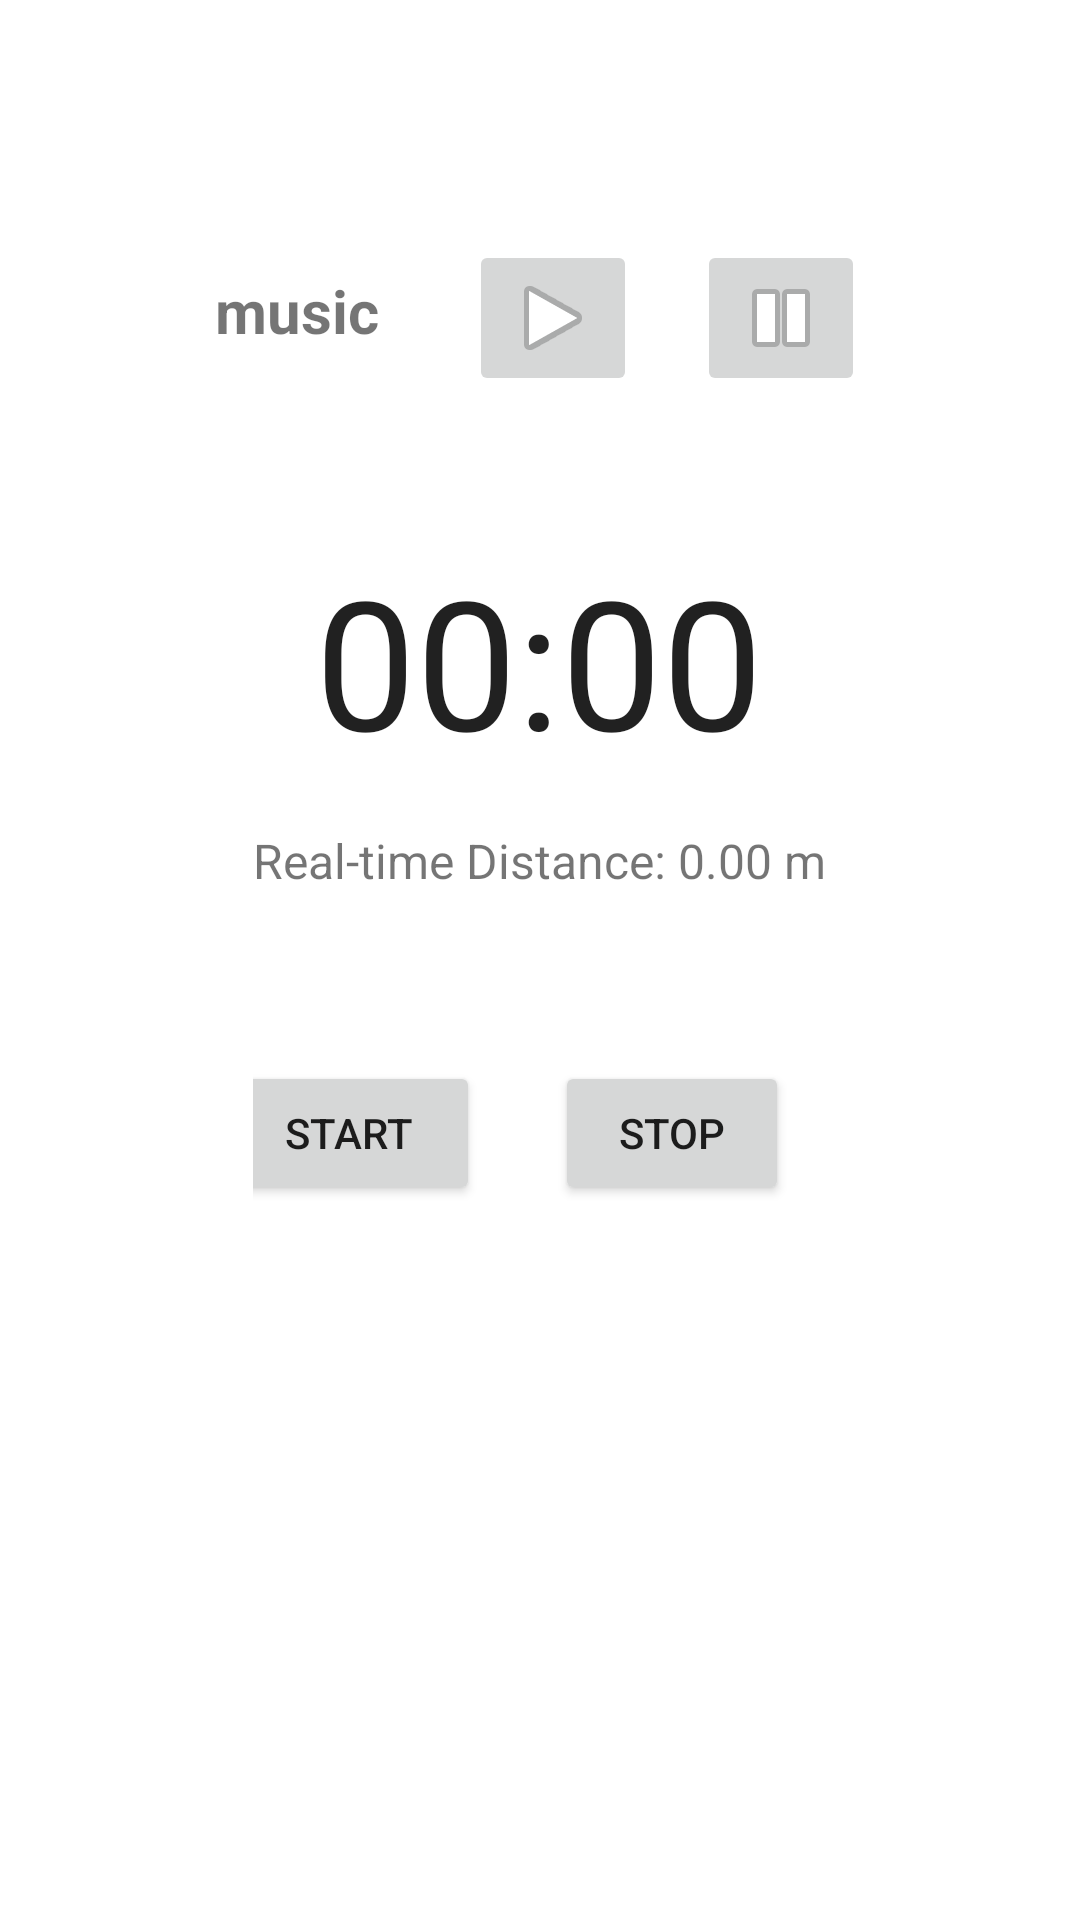

Reconstruct the res/layout file that produces this screen, plus the resources it refers to.
<!-- AndroidManifest.xml: application theme Theme.MobileSoftware -->
<!-- res/layout/fragment_run.xml -->
<?xml version="1.0" encoding="utf-8"?>
<RelativeLayout
    xmlns:android="http://schemas.android.com/apk/res/android"
    xmlns:tools="http://schemas.android.com/tools"
    android:layout_width="match_parent"
    android:layout_height="match_parent"
    xmlns:app="http://schemas.android.com/apk/res-auto"
    tools:context=".MainActivity">
    <LinearLayout
        android:layout_width="wrap_content"
        android:layout_height="wrap_content"
        android:layout_centerHorizontal="true">
    <TextView
        android:layout_width="wrap_content"
        android:layout_height="wrap_content"
        android:text="music"
        android:textStyle="bold"
        android:textSize="20sp"
        android:layout_marginTop="90dp" />

    <ImageButton
        android:layout_width="wrap_content"
        android:layout_height="wrap_content"
        android:src="@android:drawable/ic_media_play"
        android:id="@+id/buttonPlay"
        android:layout_alignParentLeft="true"
        android:layout_marginLeft="30dp"
        android:layout_marginTop="80dp"/>

    <ImageButton
        android:layout_width="wrap_content"
        android:layout_height="wrap_content"
        android:id="@+id/buttonStop"
        android:src="@android:drawable/ic_media_pause"
        android:layout_alignParentLeft="true"
        android:layout_marginLeft="20dp"
        android:layout_marginTop="80dp"/>
    </LinearLayout>

    <TextView
        android:id="@+id/elapsedTimeTextView"
        android:layout_width="wrap_content"
        android:layout_height="wrap_content"
        android:text=""
        android:textSize="20sp"
        android:layout_marginTop="100dp"
        app:layout_constraintTop_toTopOf="parent"
        app:layout_constraintStart_toStartOf="parent"
        app:layout_constraintEnd_toEndOf="parent"/>

    <LinearLayout
        android:layout_width="wrap_content"
        android:layout_height="wrap_content"
        android:orientation="vertical"
        android:layout_marginTop="80dp"
        android:layout_centerHorizontal="true">

        <Chronometer
            android:id="@+id/chronometer"
            android:layout_width="match_parent"
            android:layout_height="wrap_content"
            android:layout_marginTop="100dp"
            android:gravity="center_horizontal"
            android:textSize="60dp" />
        <TextView
            android:id="@+id/realTimeDistanceText"
            android:layout_width="wrap_content"
            android:layout_height="wrap_content"
            android:text="Real-time Distance: 0.00 m"
            android:textSize="16sp"
            android:layout_marginTop="16dp"
            android:layout_marginBottom="16dp"
            android:layout_gravity="center_horizontal"/>

        <LinearLayout
            android:layout_width="match_parent"
            android:layout_height="wrap_content"
            android:layout_alignParentTop="true"
            android:gravity="center_horizontal"
            android:orientation="horizontal"
            android:layout_marginTop="40dp"
            >

            <Button
                android:id="@+id/startButton"
                android:layout_width="wrap_content"
                android:layout_height="wrap_content"
                android:text="Start" />

            <Button
                android:id="@+id/stopButton"
                android:layout_width="wrap_content"
                android:layout_height="wrap_content"
                android:layout_marginLeft="25dp"
                android:text="Stop" />

            <Button
                android:id="@+id/resetButton"
                android:layout_width="wrap_content"
                android:layout_height="wrap_content"
                android:layout_marginLeft="25dp"
                android:text="Reset" />

        </LinearLayout>


        <LinearLayout
            android:layout_width="wrap_content"
            android:layout_height="wrap_content"
            android:orientation="horizontal"
            android:layout_gravity="center_horizontal"
            android:id="@+id/weather"
            android:layout_below="@+id/chronometer"
            android:layout_marginTop="50dp"
            >

            <TextView
                android:id="@+id/cityText"
                android:layout_width="wrap_content"
                android:layout_height="wrap_content"
                android:textSize="24sp"
                android:textStyle="bold" />

            <TextView
                android:id="@+id/temperatureText"
                android:layout_width="wrap_content"
                android:layout_height="wrap_content"
                android:textSize="36sp"
                android:textStyle="bold"
                android:layout_marginStart="10dp"
                android:layout_centerHorizontal="true"/>
            <TextView
                android:id="@+id/statusText"
                android:layout_width="wrap_content"
                android:layout_height="wrap_content"
                android:textSize="20sp"
                android:layout_marginStart="18dp"
                />
        </LinearLayout>



        <TextView
            android:id="@+id/updatedText"
            android:layout_width="wrap_content"
            android:layout_height="wrap_content"
            android:textSize="20sp"
            android:layout_below="@id/statusText"
            android:layout_marginTop="8dp"
            android:layout_gravity="center_horizontal"
            />
    </LinearLayout>

</RelativeLayout>
<!-- resources referenced by this layout -->
<resources>
  <style name="Theme.MobileSoftware" parent="Base.Theme.MobileSoftware" />
  <style name="Base.Theme.MobileSoftware" parent="Theme.MaterialComponents.Light.DarkActionBar">
          <item name="android:statusBarColor" tools:targetApi="l">#14285C</item>
          <item name="colorPrimary">#8784FF</item>
          <item name="colorSecondary">#FBD76A</item>
          <item name="colorOnSecondary">#4C8AB8</item>
      </style>
</resources>
